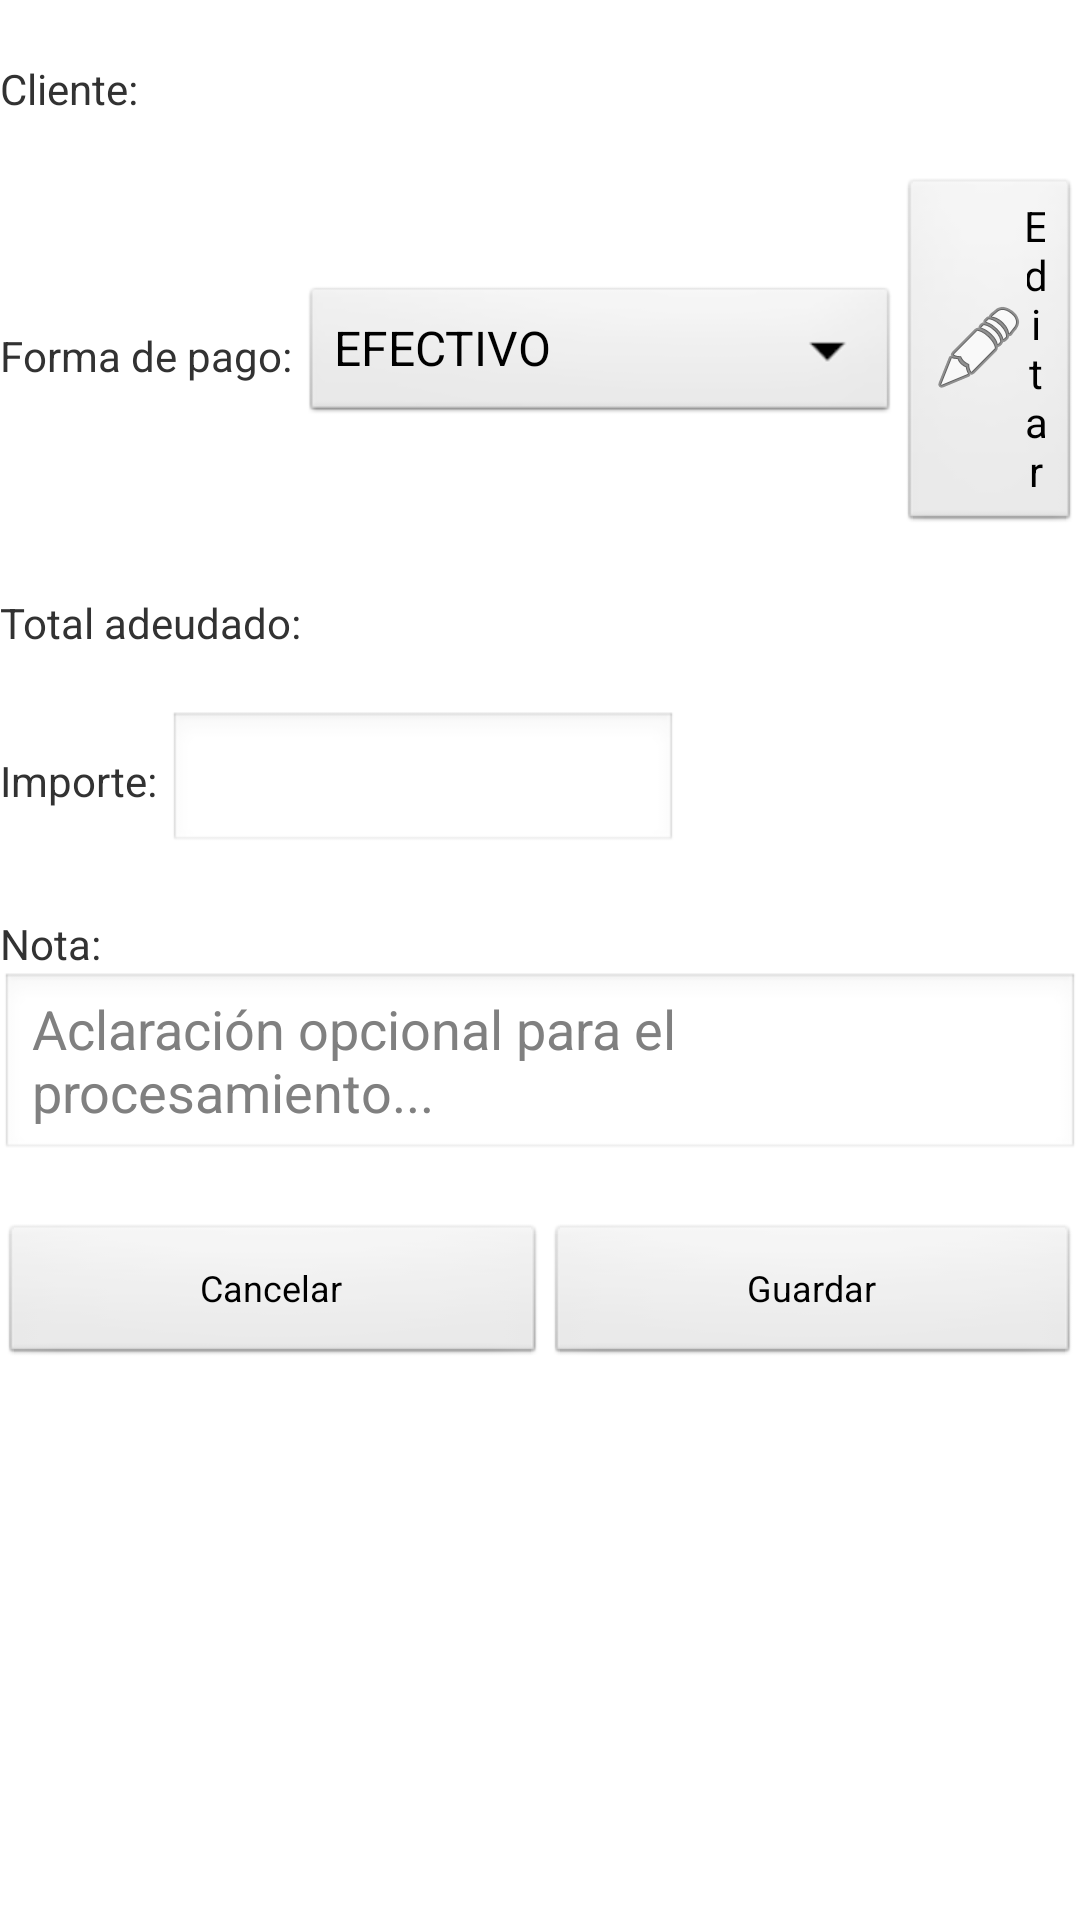

Produce the Android XML layout that renders to this screen, including the resource entries it uses.
<!-- AndroidManifest.xml: application theme AppTheme -->
<!-- res/layout/cliente_cobranzas.xml -->
<?xml version="1.0" encoding="utf-8"?>
<ScrollView xmlns:android="http://schemas.android.com/apk/res/android"
    android:id="@+id/ScrollView1"
    android:layout_width="match_parent"
    android:layout_height="wrap_content"
    android:layout_alignParentLeft="true"
    android:layout_alignParentRight="true"
    android:fadingEdge="vertical" >

    <LinearLayout
        android:layout_width="match_parent"
        android:layout_height="wrap_content"
        android:orientation="vertical" >

        <LinearLayout
            android:layout_width="match_parent"
            android:layout_height="wrap_content"
            android:orientation="horizontal"
            android:layout_marginTop="20dp">

            <TextView
                android:id="@+id/txtCliente"
                android:layout_width="wrap_content"
                android:layout_height="wrap_content"
                android:text="Cliente: " />

            <TextView
                android:id="@+id/txtNombreCliente"
                android:layout_width="wrap_content"
                android:layout_height="wrap_content"
                android:text="" />

        </LinearLayout>

        <LinearLayout
            android:layout_width="match_parent"
            android:layout_height="wrap_content"
            android:orientation="horizontal"
            android:layout_marginTop="20dp"
            android:gravity="center">

            <TextView
                android:id="@+id/txtFormaPago"
                android:layout_width="wrap_content"
                android:layout_height="wrap_content"
                android:text="Forma de pago: "/>

            <Spinner
                android:id="@+id/spnFormaPago"
                android:layout_width="229dp"
                android:layout_height="wrap_content"
                android:layout_weight="1"
                android:entries="@array/forma_pago"
                android:prompt="@string/pago_prompt" />

            <Button
                android:id="@+id/btnEditar"
                android:layout_width="wrap_content"
                android:layout_height="wrap_content"
                android:layout_weight="1"
                android:drawableLeft="@android:drawable/ic_menu_edit"
                android:drawableStart="@android:drawable/ic_menu_edit"
                android:text="Editar" />
        </LinearLayout>

        <LinearLayout
            android:layout_width="match_parent"
            android:layout_height="wrap_content"
            android:orientation="horizontal"
            android:layout_marginTop="20dp">

            <TextView
                android:id="@+id/txtTotalAdeudado"
                android:layout_width="wrap_content"
                android:layout_height="wrap_content"
                android:text="Total adeudado: " />

            <TextView
                android:id="@+id/txtTotalAdeudadoValor"
                android:layout_width="wrap_content"
                android:layout_height="wrap_content"
                android:text="" />
        </LinearLayout>

        <LinearLayout
            android:layout_width="match_parent"
            android:layout_height="wrap_content"
            android:orientation="horizontal"
            android:layout_marginTop="20dp">

            <TextView
                android:id="@+id/txtImporte"
                android:layout_width="wrap_content"
                android:layout_height="wrap_content"
                android:text="Importe: "/>

            <EditText
                android:id="@+id/edtImporte"
                android:layout_width="170dp"
                android:layout_height="wrap_content"
                android:inputType="numberDecimal"
                android:maxLength="10"
                android:text="" />
        </LinearLayout>


        
        <LinearLayout
            android:id="@+id/llNumero"
            android:layout_width="match_parent"
            android:layout_height="wrap_content"
            android:orientation="horizontal"
            android:layout_marginTop="20dp"
            android:visibility="gone">

            <TextView
                android:id="@+id/txtNumero"
                android:layout_width="wrap_content"
                android:layout_height="wrap_content"
                android:text="Últimos 4 números: "/>

            <EditText
                android:id="@+id/edtNumero"
                android:layout_width="100dp"
                android:layout_height="wrap_content"
                android:inputType="number"
                android:maxLength="4"
                android:text="" />
        </LinearLayout>

        
        <LinearLayout
            android:id="@+id/llFechaVencimiento"
            android:layout_width="match_parent"
            android:layout_height="wrap_content"
            android:orientation="horizontal"
            android:layout_marginTop="20dp"
            android:visibility="gone">

            <TextView
                android:id="@+id/txtFechaVencimiento"
                android:layout_width="wrap_content"
                android:layout_height="wrap_content"
                android:text="Fecha vencimiento: "/>

            <EditText
                android:id="@+id/edtFechaVencimiento"
                android:layout_width="140dp"
                android:layout_height="wrap_content"
                android:hint="Seleccionar fecha"
                android:focusable="false"
                android:clickable="true"
                android:cursorVisible="false"
                android:text="" />
        </LinearLayout>

        
        <LinearLayout
            android:layout_width="match_parent"
            android:layout_height="wrap_content"
            android:orientation="vertical"
            android:layout_marginTop="20dp">

            <TextView
                android:id="@+id/txtNota"
                android:layout_width="wrap_content"
                android:layout_height="wrap_content"
                android:text="Nota: "/>

            <EditText
                android:id="@+id/edtNota"
                android:layout_width="match_parent"
                android:layout_height="wrap_content"
                android:inputType="textMultiLine|textCapSentences"
                android:maxLength="200"
                android:maxLines="3"
                android:hint="Aclaración opcional para el procesamiento..."
                android:text="" />
        </LinearLayout>

        <LinearLayout
            android:layout_width="match_parent"
            android:layout_height="wrap_content"
            android:orientation="horizontal"
            android:layout_marginTop="20dp">

            <Button
                android:id="@+id/btnCancelar"
                android:layout_width="wrap_content"
                android:layout_height="wrap_content"
                android:layout_weight="1"
                android:text="Cancelar"
                android:textSize="@dimen/boton_cabecera_"/>

            <Button
                android:id="@+id/btnGuardar"
                android:layout_width="wrap_content"
                android:layout_height="wrap_content"
                android:layout_weight="1"
                android:text="Guardar"
                android:textSize="@dimen/boton_cabecera_" />

        </LinearLayout>

    </LinearLayout>

</ScrollView>
<!-- resources referenced by this layout -->
<resources>
  <string-array name="forma_pago">
          <item>EFECTIVO</item>
          <item>CHEQUE FISICO</item>
          <item>TRANSFERENCIA A FAMILY</item>
          <item>TRANSFERENCIA A TERCEROS</item>
          <item>E-CHEQ A FAMILY</item>
          <item>E-CHEQ A TERCEROS</item>
          <item>TRANSFERENCIA A MARCOS</item>
      </string-array>
  <dimen name="boton_cabecera_">12dip</dimen>
  <string name="pago_prompt">Seleccione la forma de pago</string>
  <style name="AppTheme" parent="AppBaseTheme">
          
  
      </style>
  <style name="AppBaseTheme" parent="android:Theme.Light">
          
  
      </style>
</resources>
